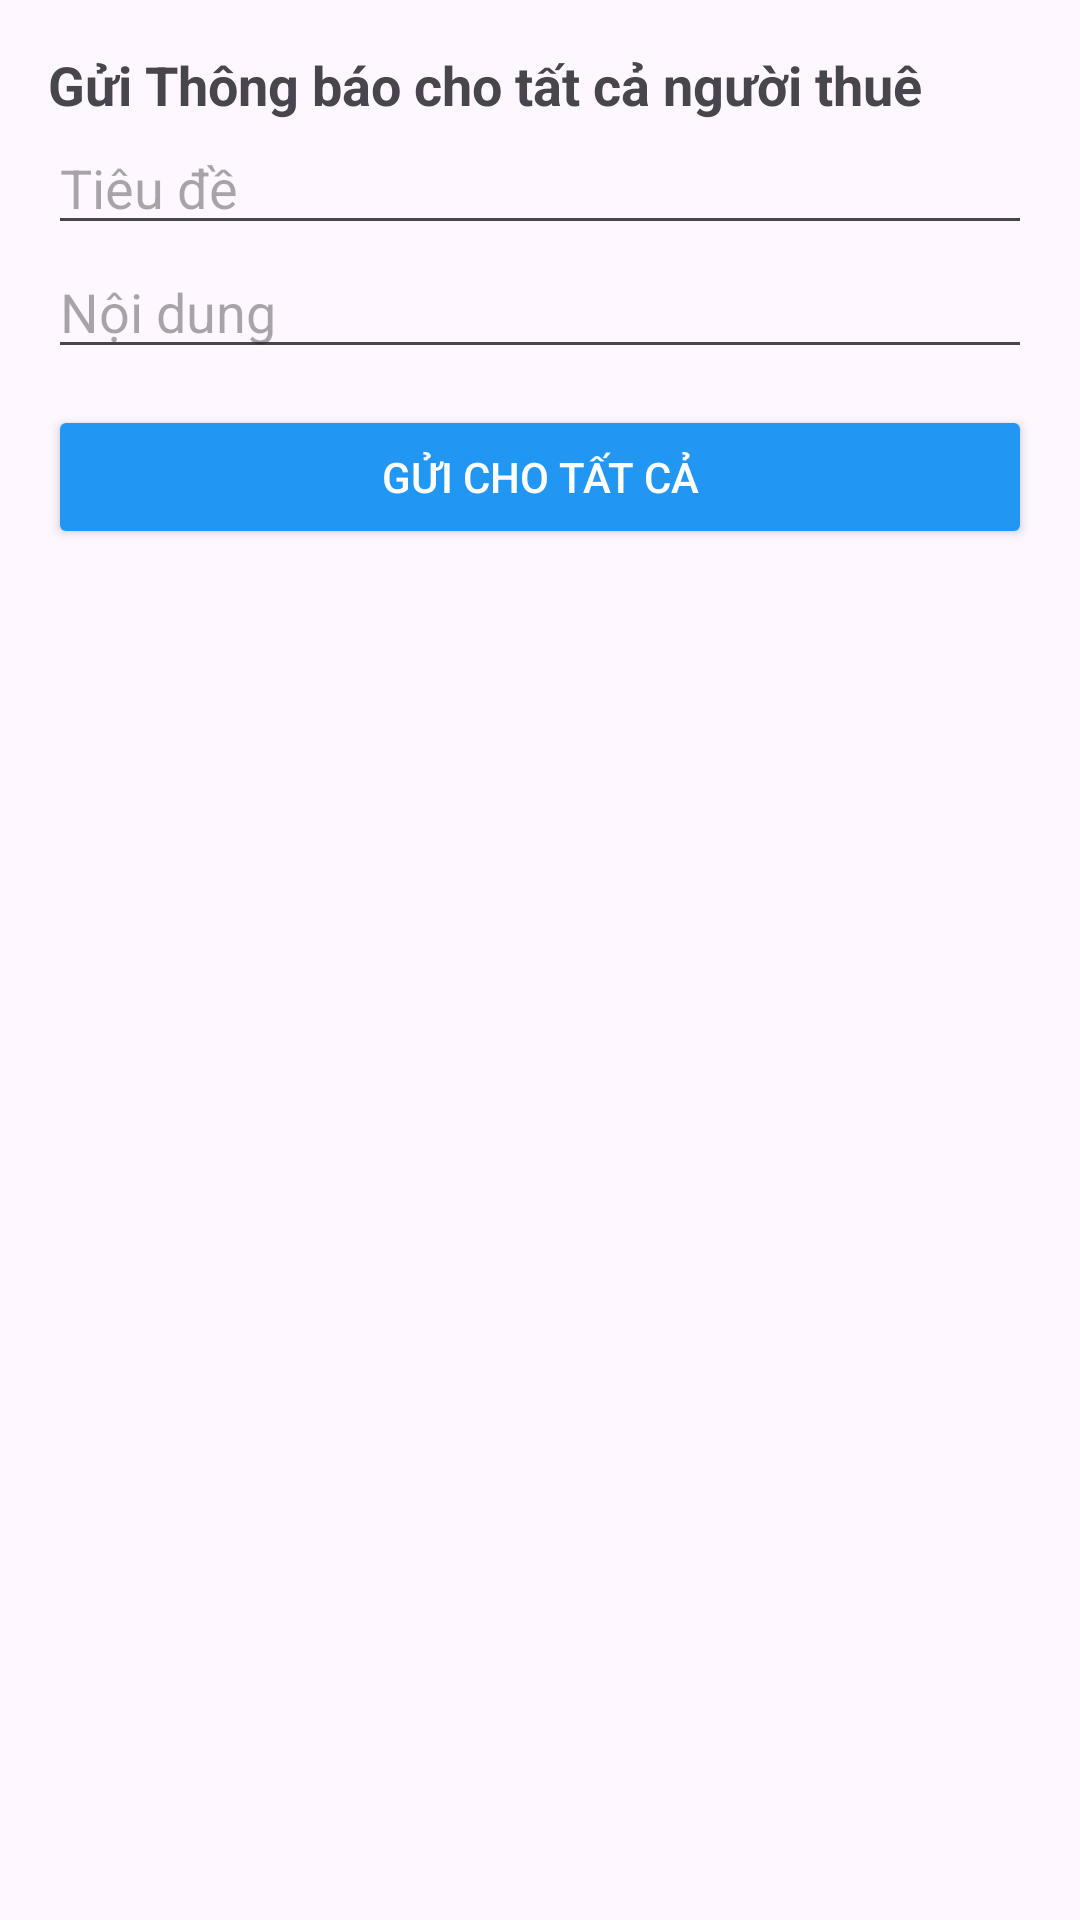

Produce the Android XML layout that renders to this screen, including the resource entries it uses.
<!-- AndroidManifest.xml: application theme Theme.QuảnLýPhòngTrọ -->
<!-- res/layout/activity_broadcast.xml -->
<?xml version="1.0" encoding="utf-8"?>
<LinearLayout xmlns:android="http://schemas.android.com/apk/res/android"
    android:orientation="vertical"
    android:padding="16dp"
    android:layout_width="match_parent"
    android:layout_height="match_parent">

    <TextView
        android:layout_width="wrap_content"
        android:layout_height="wrap_content"
        android:text="Gửi Thông báo cho tất cả người thuê"
        android:textSize="18sp"
        android:textStyle="bold" />

    <EditText
        android:id="@+id/etTitle"
        android:layout_width="match_parent"
        android:layout_height="wrap_content"
        android:hint="Tiêu đề"/>

    <EditText
        android:id="@+id/etMessage"
        android:layout_width="match_parent"
        android:layout_height="wrap_content"
        android:hint="Nội dung"/>

    <Button
        android:id="@+id/btnSendAll"
        android:layout_width="match_parent"
        android:layout_height="wrap_content"
        android:text="Gửi cho tất cả"
        android:layout_marginTop="12dp"
        android:backgroundTint="@color/blue"
        android:textColor="@android:color/white" />

</LinearLayout>
<!-- resources referenced by this layout -->
<resources>
  <color name="blue">#2196F3</color>
  <style name="Theme.QuảnLýPhòngTrọ" parent="Base.Theme.QuảnLýPhòngTrọ" />
  <style name="Base.Theme.QuảnLýPhòngTrọ" parent="Theme.Material3.DayNight.NoActionBar">
          
          <item name="colorPrimary">@color/blue</item>
      </style>
</resources>
